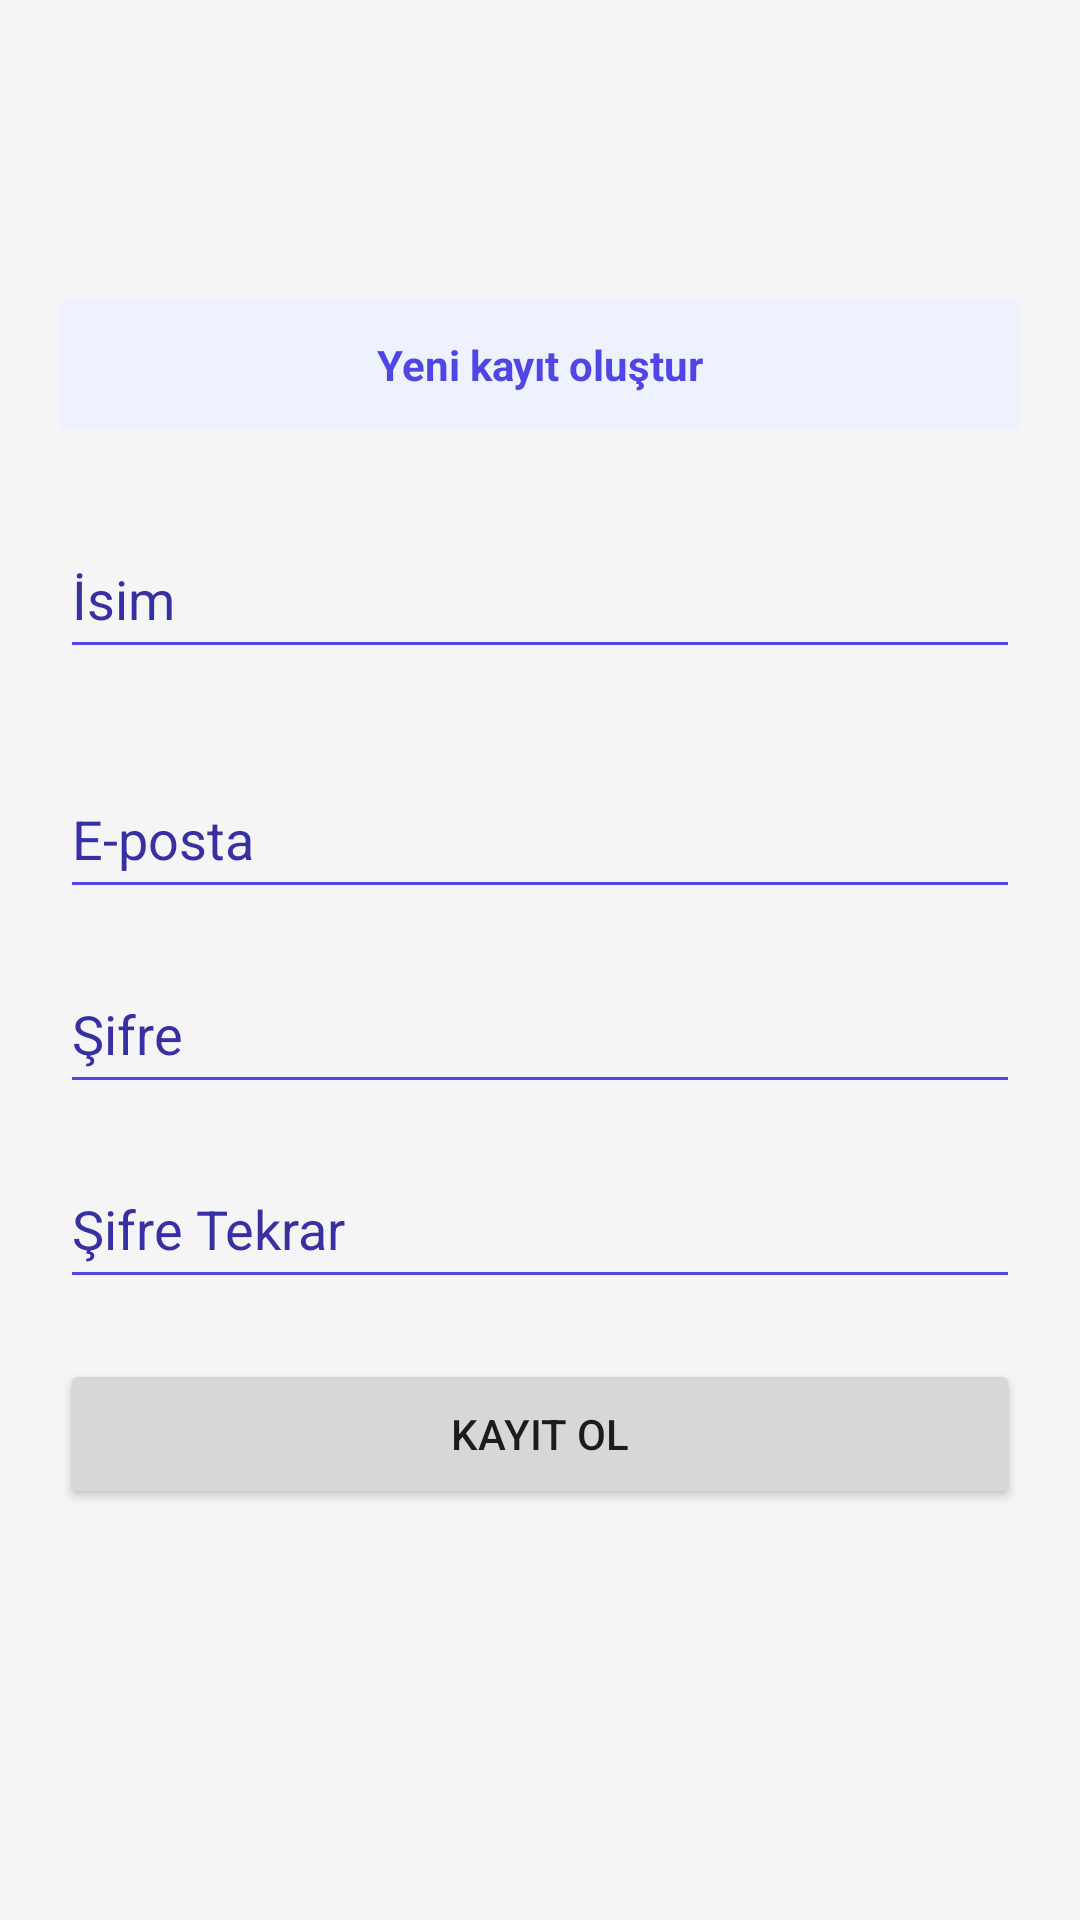

Layout XML and referenced resources for this Android screen:
<!-- AndroidManifest.xml: application theme Theme.VocabTrainer -->
<!-- res/layout/activity_register.xml -->
<?xml version="1.0" encoding="utf-8"?>
<LinearLayout xmlns:android="http://schemas.android.com/apk/res/android"
    android:id="@+id/main"
    android:layout_width="match_parent"
    android:layout_height="match_parent"
    android:orientation="vertical"
    android:padding="20dp">


    <TextView
        android:id="@+id/tvRegisterTitle"
        android:layout_width="match_parent"
        android:layout_height="wrap_content"
        android:layout_marginTop="80dp"
        android:background="@color/orange_light"
        android:gravity="center"
        android:padding="12dp"
        android:text="@string/register_title"
        android:textColor="@color/orange"
        android:textStyle="bold"
        />

    <EditText
        android:id="@+id/etRegisterName"
        android:layout_width="match_parent"
        android:layout_height="50dp"
        android:layout_marginTop="30dp"
        android:hint="@string/name_hint"
        android:inputType="textPersonName"
        android:textColor="@color/orange"
        android:textColorHint="@color/orange_border"
        android:backgroundTint="@color/orange" />

    <EditText
        android:id="@+id/etRegisterEmail"
        android:layout_width="match_parent"
        android:layout_height="50dp"
        android:layout_marginTop="30dp"
        android:hint="@string/email_hint"
        android:inputType="textEmailAddress"
        android:textColor="@color/orange"
        android:textColorHint="@color/orange_border"
        android:backgroundTint="@color/orange" />


    <EditText
        android:id="@+id/etRegisterPassword"
        android:layout_width="match_parent"
        android:layout_height="50dp"
        android:layout_marginTop="15dp"
        android:hint="@string/password_hint"
        android:inputType="textPassword"
        android:textColor="@color/orange"
        android:textColorHint="@color/orange_border"
        android:backgroundTint="@color/orange" />

    <EditText
        android:id="@+id/etRegisterPasswordAgain"
        android:layout_width="match_parent"
        android:layout_height="50dp"
        android:layout_marginTop="15dp"
        android:hint="@string/password_again_hint"
        android:inputType="textPassword"
        android:textColor="@color/orange"
        android:textColorHint="@color/orange_border"
        android:backgroundTint="@color/orange" />

    <Button
        android:id="@+id/btnRegister"
        android:layout_width="match_parent"
        android:layout_height="50dp"
        android:layout_marginTop="20dp"
        android:text="@string/register_button"
        />

</LinearLayout>
<!-- resources referenced by this layout -->
<resources>
  <color name="orange">#4F46E5</color>
  <color name="orange_border">#3730A3</color>
  <color name="orange_light">#EEF2FF</color>
  <string name="email_hint">E-posta</string>
  <string name="name_hint">İsim</string>
  <string name="password_again_hint">Şifre Tekrar</string>
  <string name="password_hint">Şifre</string>
  <string name="register_button">Kayıt Ol</string>
  <string name="register_title">Yeni kayıt oluştur</string>
  <style name="Theme.VocabTrainer" parent="Theme.MaterialComponents.DayNight.NoActionBar">
          <item name="colorPrimary">@color/orange</item>
          <item name="colorOnPrimary">@color/white</item>
          <item name="android:windowBackground">@color/bg_page</item>
          <item name="android:statusBarColor">@color/orange</item>
          <item name="android:windowLightStatusBar">false</item>
      </style>
  <color name="white">#FFFFFF</color>
  <color name="bg_page">#F5F5F5</color>
</resources>
